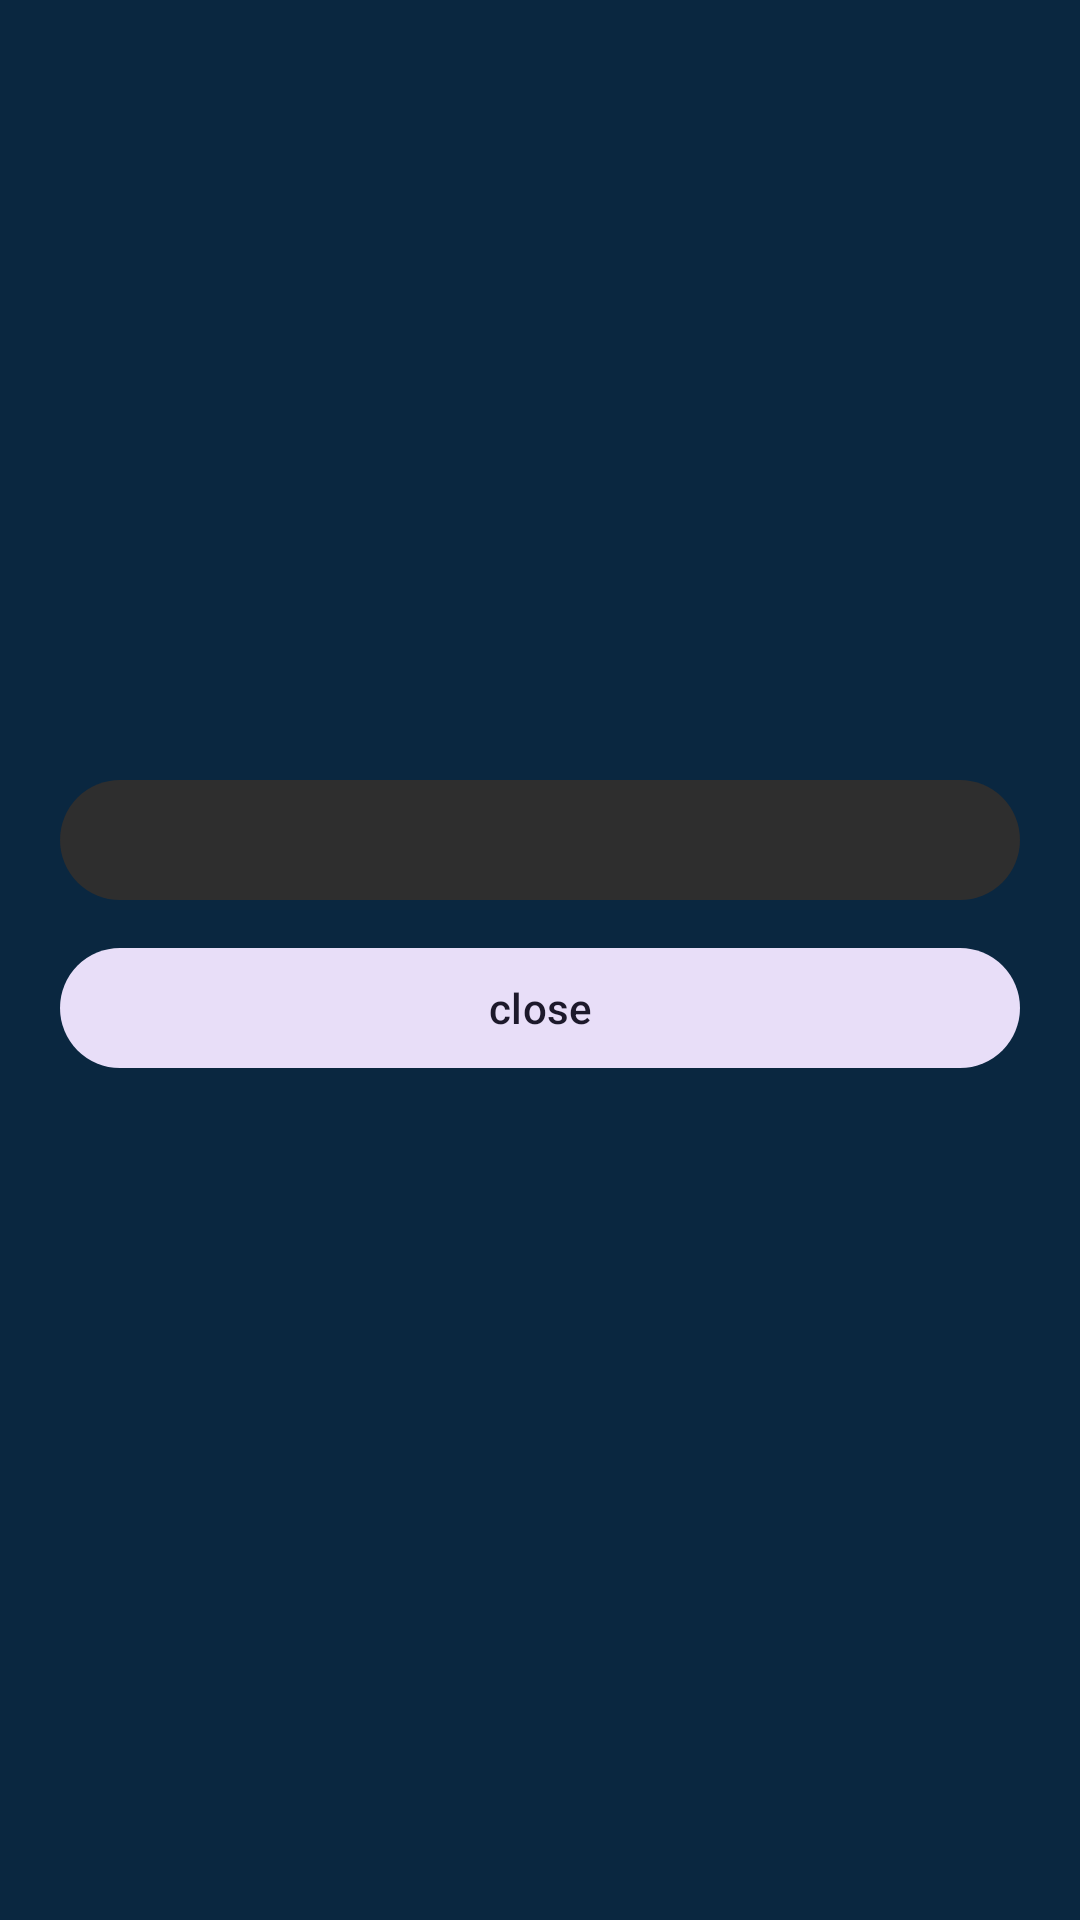

Layout XML and referenced resources for this Android screen:
<!-- AndroidManifest.xml: application theme Theme.TaskTimer -->
<!-- res/layout/dialog_preview_avatar.xml -->
<?xml version="1.0" encoding="utf-8"?>
<androidx.constraintlayout.motion.widget.MotionLayout
    xmlns:android="http://schemas.android.com/apk/res/android"
    xmlns:app="http://schemas.android.com/apk/res-auto"
    android:layout_width="match_parent"
    android:layout_height="wrap_content"
    android:padding="20dp"
    app:layoutDescription="@xml/dialog_preview_avatar_scene">

    <ImageView
        android:id="@+id/ivPreview"
        android:layout_width="220dp"
        android:layout_height="220dp"
        android:contentDescription="@string/app_name"
        app:layout_constraintTop_toTopOf="parent"
        app:layout_constraintStart_toStartOf="parent"
        app:layout_constraintEnd_toEndOf="parent"/>

    <com.google.android.material.button.MaterialButton
        android:id="@+id/btnPrimary"
        android:layout_width="0dp"
        android:layout_height="wrap_content"
        android:layout_marginTop="16dp"
        app:layout_constraintTop_toBottomOf="@id/ivPreview"
        app:layout_constraintStart_toStartOf="parent"
        app:layout_constraintEnd_toEndOf="parent"/>

    <com.google.android.material.button.MaterialButton
        android:id="@+id/btnClose"
        style="@style/Widget.Material3.Button.TonalButton"
        android:text="close"
        android:layout_width="0dp"
        android:layout_height="wrap_content"
        android:layout_marginTop="8dp"
        app:layout_constraintTop_toBottomOf="@id/btnPrimary"
        app:layout_constraintStart_toStartOf="parent"
        app:layout_constraintEnd_toEndOf="parent"/>

</androidx.constraintlayout.motion.widget.MotionLayout>
<!-- resources referenced by this layout -->
<resources>
  <string name="app_name">TaskTimer</string>
  <style name="Theme.TaskTimer" parent="Theme.Material3.DayNight.NoActionBar">
  
          <item name="android:windowBackground">@color/navy</item>
  
          <item name="colorPrimary">@color/charcoal</item>
          <item name="colorOnPrimary">@color/gold</item>
          <item name="colorSecondary">@color/soft_gold</item>
          <item name="colorOnSecondary">@color/navy</item>
  
          <item name="colorSurface">@color/navy</item>
          <item name="colorOnSurface">@color/white</item>
          <item name="android:textColor">@color/white</item>
  
          <item name="bottomNavigationStyle">@style/Widget.TaskTimer.BottomNavigation</item>
  
          <item name="textAppearanceHeadlineLarge">@style/TextAppearance.TaskTimer.Timer</item>
          <item name="textAppearanceBodyLarge">@style/TextAppearance.TaskTimer.Body</item>
          <item name="textAppearanceBodyMedium">@style/TextAppearance.TaskTimer.Body</item>
          <item name="textAppearanceLabelLarge">@style/TextAppearance.TaskTimer.Label</item>
      </style>
  <color name="navy">#0A2740</color>
  <color name="charcoal">#2E2E2E</color>
  <color name="gold">#D4AF37</color>
  <color name="soft_gold">#E5C76B</color>
  <color name="white">#FFFFFF</color>
  <style name="Widget.TaskTimer.BottomNavigation" parent="Widget.Material3.BottomNavigationView">
          <item name="itemIconTint">@color/nav_item_selector</item>
          <item name="itemTextColor">@color/nav_item_selector</item>
          <item name="android:background">@color/charcoal</item>
      </style>
  <style name="TextAppearance.TaskTimer.Timer" parent="TextAppearance.Material3.DisplayMedium">
          <item name="android:textColor">@color/white</item>
          <item name="android:textStyle">bold</item>
      </style>
  <style name="TextAppearance.TaskTimer.Body" parent="TextAppearance.Material3.BodyLarge">
          <item name="android:textColor">@color/white</item>
      </style>
  <style name="TextAppearance.TaskTimer.Label" parent="TextAppearance.Material3.LabelLarge">
          <item name="android:textColor">@color/soft_gold</item>
      </style>
</resources>
